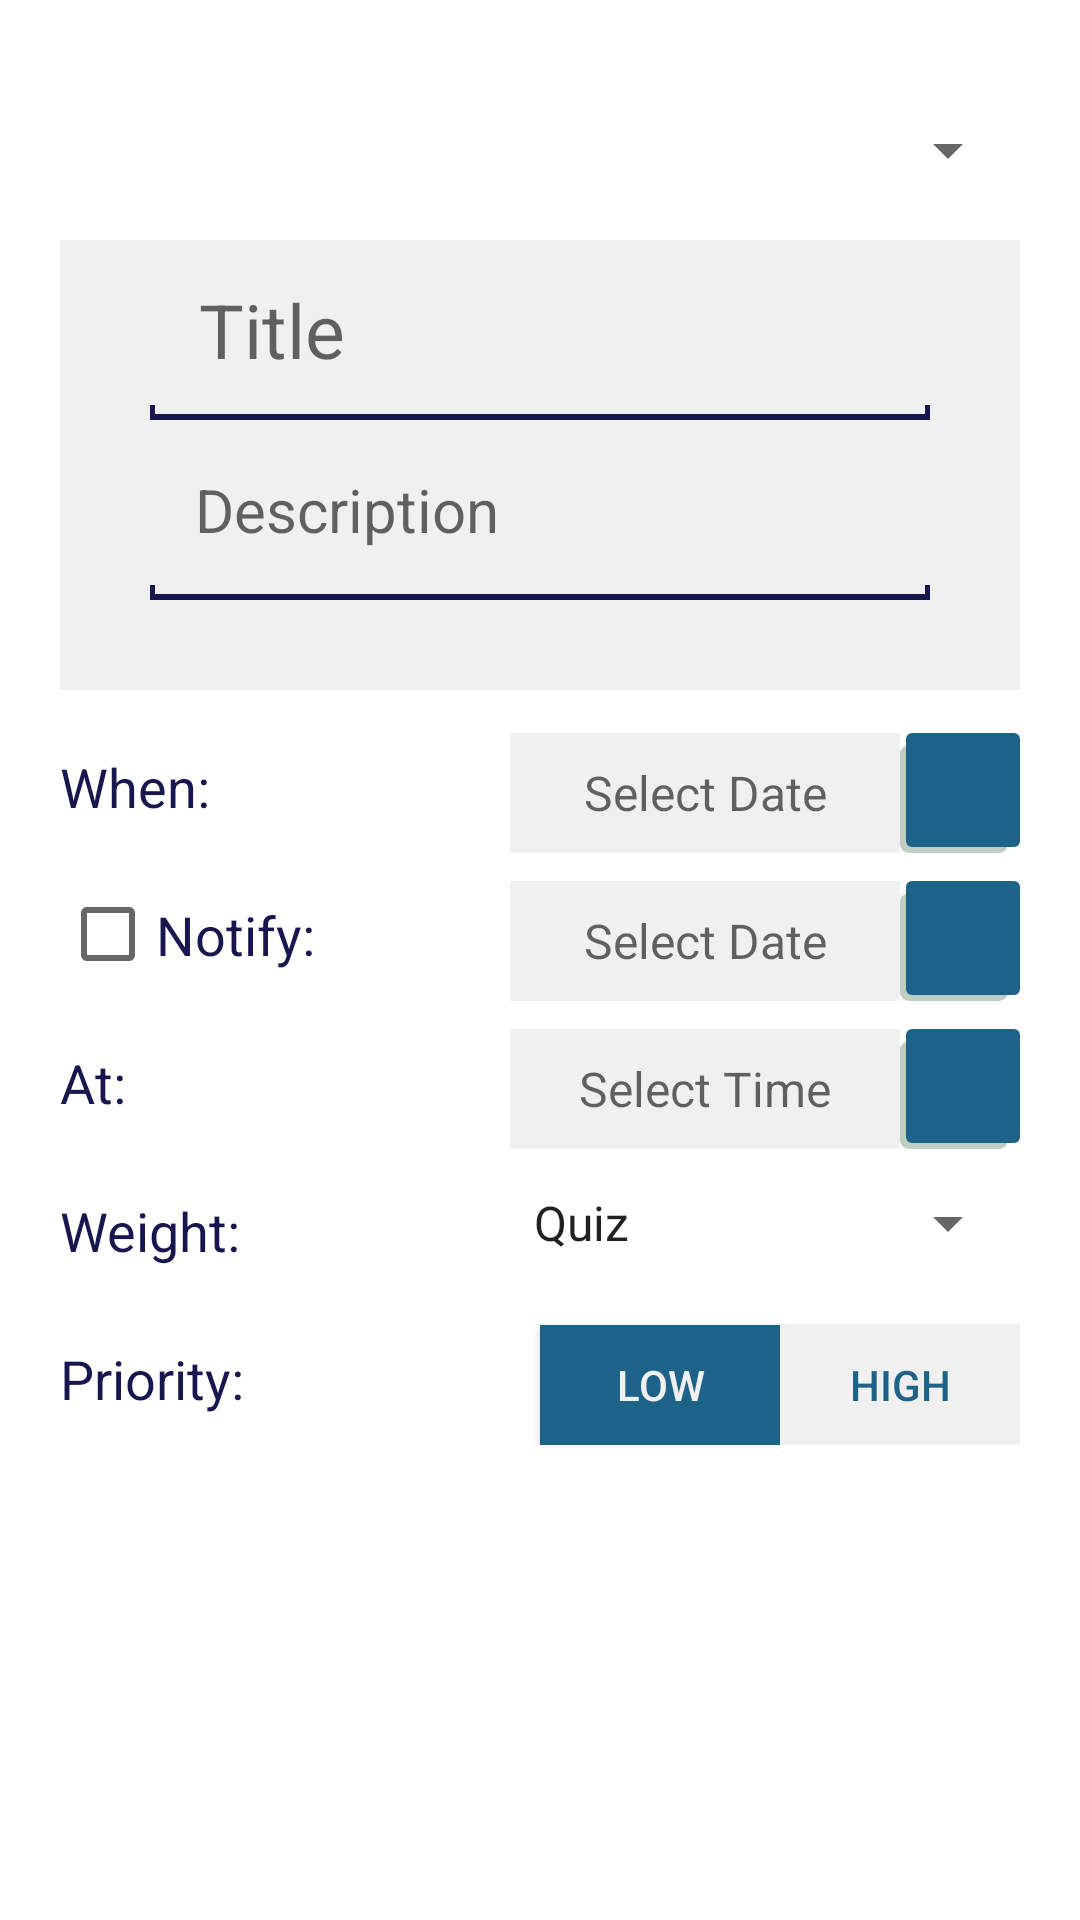

This screen was rendered from an Android layout file. Write that file and the resources it references.
<!-- AndroidManifest.xml: application theme AppTheme -->
<!-- res/layout/activity_add_task.xml -->
<?xml version="1.0" encoding="utf-8"?>
<ScrollView
    xmlns:android="http://schemas.android.com/apk/res/android"
    android:id="@+id/ScrollView"
    android:layout_width="match_parent"
    android:layout_height="match_parent"
    android:orientation="vertical" >

<RelativeLayout
    android:orientation="vertical"
    android:layout_width="match_parent"
    android:layout_height="wrap_content"
    android:padding="20dp">

    <Spinner
        android:id="@+id/spinner_course"
        android:layout_centerHorizontal="true"
        android:layout_width="match_parent"
        android:layout_height="60dp"
        android:layout_alignParentTop="true"/>

    <RelativeLayout
        android:layout_width="match_parent"
        android:id="@+id/detail"
        android:layout_height="150dp"
        android:background="@color/spinnerbg"
        android:layout_below="@id/spinner_course">

        <EditText
            android:layout_width="match_parent"
            android:layout_marginLeft="30dp"
            android:layout_marginRight="30dp"
            android:paddingLeft="10dp"
            android:layout_height="60dp"
            android:id="@+id/title"
            android:textSize="25sp"
            android:hint=" Title"
            android:background="@drawable/task_edit_textstyle"
            android:layout_below="@+id/view"
            android:layout_centerHorizontal="true" />

        <EditText
            android:layout_width="match_parent"
            android:layout_marginLeft="30dp"
            android:layout_marginRight="30dp"
            android:paddingLeft="10dp"
            android:layout_height="60dp"
            android:id="@+id/description"
            android:textSize="20sp"
            android:hint=" Description"
            android:background="@drawable/task_edit_textstyle"
            android:layout_below="@+id/title"
            android:layout_centerHorizontal="true" />

    </RelativeLayout>

    <TextView
        android:layout_width="wrap_content"
        android:layout_height="wrap_content"
        android:layout_below="@+id/detail"
        android:text="When:"
        android:textSize="18sp"
        android:paddingTop="10dp"
        android:paddingRight="10dp"
        android:paddingBottom="10dp"
        android:layout_marginTop="10dp"
        android:textColor="@color/colorPrimary"
        android:id="@+id/date_tv"
        android:layout_centerVertical="true"
        android:layout_alignParentLeft="true"
        android:layout_alignParentStart="true" />

    <ImageButton
        android:layout_width="40dp"
        android:layout_height="40dp"
        android:background="@drawable/button_selector2"
        android:src="@drawable/ic_event_white_24dp"
        android:id="@+id/btn_due_date"
        android:layout_alignBottom="@+id/date_tv"
        android:layout_alignParentRight="true"
        android:layout_alignParentEnd="true"
        android:onClick="showDueDateDialog"/>

    <TextView
        android:layout_width="130dp"
        android:hint="Select Date"
        android:layout_height="40dp"
        android:gravity="center"
        android:background="@color/spinnerbg"
        android:textSize="16sp"
        android:id="@+id/date_output"
        android:layout_alignTop="@+id/btn_due_date"
        android:layout_toLeftOf="@+id/btn_due_date"
        android:layout_toStartOf="@+id/btn_due_date" />


    <CheckBox
        android:layout_width="wrap_content"
        android:layout_height="wrap_content"
        android:textColor="@color/colorPrimary"
        android:text="Notify:"
        android:textSize="18sp"
        android:id="@+id/notify_tv"
        android:paddingTop="10dp"
        android:paddingRight="10dp"
        android:paddingBottom="10dp"
        android:layout_marginTop="5dp"
        android:layout_below="@+id/date_tv"
        android:layout_alignLeft="@+id/date_tv"
        android:layout_alignStart="@+id/date_tv" />

    <ImageButton
        android:layout_width="40dp"
        android:layout_height="40dp"
        android:background="@drawable/button_selector2"
        android:src="@drawable/ic_event_white_24dp"
        android:id="@+id/btn_notify_date"
        android:onClick="showNotifyDateDialog"
        android:layout_alignBottom="@+id/notify_tv"
        android:layout_toRightOf="@+id/date_output"
        android:layout_toEndOf="@+id/date_output" />

    <TextView
        android:layout_width="130dp"
        android:gravity="center"
        android:hint="Select Date"
        android:layout_height="40dp"
        android:background="@color/spinnerbg"
        android:textSize="16sp"
        android:id="@+id/notify_output"
        android:layout_alignTop="@+id/btn_notify_date"
        android:layout_toLeftOf="@+id/btn_notify_date"
        android:layout_toStartOf="@+id/btn_notify_date" />

    <TextView
        android:layout_width="wrap_content"
        android:layout_height="wrap_content"
        android:textColor="@color/colorPrimary"
        android:text="At:"
        android:textSize="18sp"
        android:id="@+id/time_tv"
        android:paddingTop="10dp"
        android:paddingRight="10dp"
        android:paddingBottom="10dp"
        android:layout_marginTop="5dp"
        android:layout_below="@+id/notify_tv"
        android:layout_alignLeft="@+id/date_tv"
        android:layout_alignStart="@+id/date_tv" />

    <ImageButton
        android:layout_width="40dp"
        android:layout_height="40dp"
        android:background="@drawable/button_selector2"

        android:src="@drawable/ic_time_small"
        android:id="@+id/btn_time_date"
        android:onClick="showTimePickerDialog"
        android:layout_alignBottom="@+id/time_tv"
        android:layout_toRightOf="@+id/notify_output"
        android:layout_toEndOf="@+id/notify_output" />

    <TextView
        android:layout_width="130dp"
        android:gravity="center"
        android:hint="Select Time"
        android:layout_height="40dp"
        android:background="@color/spinnerbg"
        android:textSize="16sp"
        android:id="@+id/time_output"
        android:layout_alignTop="@+id/btn_time_date"
        android:layout_toLeftOf="@+id/btn_time_date"
        android:layout_toStartOf="@+id/btn_time_date" />

    <TextView
        android:layout_width="wrap_content"
        android:layout_height="wrap_content"
        android:textColor="@color/colorPrimary"
        android:text="Weight:"
        android:textSize="18sp"
        android:id="@+id/weight_tv"
        android:paddingTop="10dp"
        android:paddingRight="10dp"
        android:paddingBottom="10dp"
        android:layout_marginTop="5dp"
        android:layout_below="@+id/time_tv"
        android:layout_alignLeft="@+id/time_tv"
        android:layout_alignStart="@+id/time_tv" />

    <Spinner
        android:layout_width="170dp"
        android:layout_height="40dp"
        android:src="@drawable/ic_event_white_24dp"
        android:id="@+id/spinner_weight"
        android:entries="@array/weight"
        android:layout_below="@+id/btn_time_date"
        android:layout_alignBottom="@+id/weight_tv"
        android:layout_alignRight="@+id/btn_high"
        android:layout_alignEnd="@+id/btn_high" />

    <TextView
        android:layout_width="wrap_content"
        android:layout_height="wrap_content"
        android:textColor="@color/colorPrimary"
        android:text="Priority:"
        android:textSize="18sp"
        android:id="@+id/Priority_tv"
        android:paddingTop="10dp"
        android:paddingRight="10dp"
        android:paddingBottom="10dp"
        android:layout_marginTop="5dp"
        android:layout_below="@+id/weight_tv"
        android:layout_alignLeft="@+id/weight_tv"
        android:layout_alignStart="@+id/weight_tv" />

    <Button
        android:layout_width="80dp"
        android:layout_height="40dp"
        android:background="@color/spinnerbg"
        android:textColor="@color/colorPrimaryLight"
        android:text="High"
        android:id="@+id/btn_high"
        android:layout_alignBottom="@+id/Priority_tv"
        android:layout_alignRight="@+id/btn_time_date"
        android:layout_alignEnd="@+id/btn_time_date"
        android:onClick="priorityControl"/>

    <Button
        android:layout_width="80dp"
        android:layout_height="40dp"
        android:background="@color/colorPrimaryLight"
        android:textColor="@color/spinnerbg"
        android:text="low"
        android:id="@+id/btn_low"
        android:layout_alignTop="@+id/btn_high"
        android:layout_toLeftOf="@+id/btn_high"
        android:layout_toStartOf="@+id/btn_high"
        android:onClick="priorityControl"/>


</RelativeLayout>
    </ScrollView>
<!-- resources referenced by this layout -->
<resources>
  <string-array name="weight">
          <item>Quiz</item>
          <item>Seatwork</item>
          <item>Assignment</item>
          <item>Exam</item>
          <item>Project</item>
          <item>Meeting</item>
  
      </string-array>
  <color name="colorPrimary">#16174f</color>
  <color name="colorPrimaryLight">#1d6289</color>
  <color name="spinnerbg">#f0f0f0</color>
  <!-- drawable button_selector2 (drawable) -->
  <selector xmlns:android="http://schemas.android.com/apk/res/android">
      <item>
          <layer-list>
              <item android:right="4dp" android:top="4dp">
                  <shape>
                      <corners android:radius="3dp" />
                      <solid android:color="#bfcec2" />
                  </shape>
              </item>
              <item android:bottom="2dp" android:left="2dp">
                  <shape>
                      <gradient android:angle="270"
                          android:endColor="@color/colorPrimaryLight" android:startColor="@color/colorPrimaryLight" />
  
                      <corners android:radius="2dp" />
                      <padding android:bottom="10dp" android:left="10dp"
                          android:right="10dp" android:top="10dp" />
                  </shape>
              </item>
          </layer-list>
      </item>
  
  </selector>
  <!-- drawable task_edit_textstyle (drawable) -->
  <?xml version="1.0" encoding="utf-8"?>
  <layer-list xmlns:android="http://schemas.android.com/apk/res/android" >
      <item>
          <shape >
              <solid android:color="@color/colorPrimary" />
          </shape>
      </item>
  
      
      <item android:bottom="2.0dp"
          android:left="1.8dp"
          android:right="1.8dp">
          <shape >
              <solid android:color="@color/spinnerbg" />
          </shape>
      </item>
  
      
      <item android:bottom="5.0dp">
          <shape >
              <solid android:color="@color/spinnerbg" />
          </shape>
      </item>
  </layer-list>
  <style name="AppTheme" parent="Theme.AppCompat.Light.DarkActionBar">
          
          <item name="colorPrimary">@color/colorPrimary</item>
          <item name="colorPrimaryDark">@color/colorPrimaryDark</item>
          <item name="colorAccent">@color/colorAccent</item>
          <item name="android:windowBackground">@color/appBackground</item>
      </style>
  <color name="colorPrimaryDark">#0d0e38</color>
  <color name="colorAccent">#ff2600</color>
  <color name="appBackground">#ffffff</color>
</resources>
